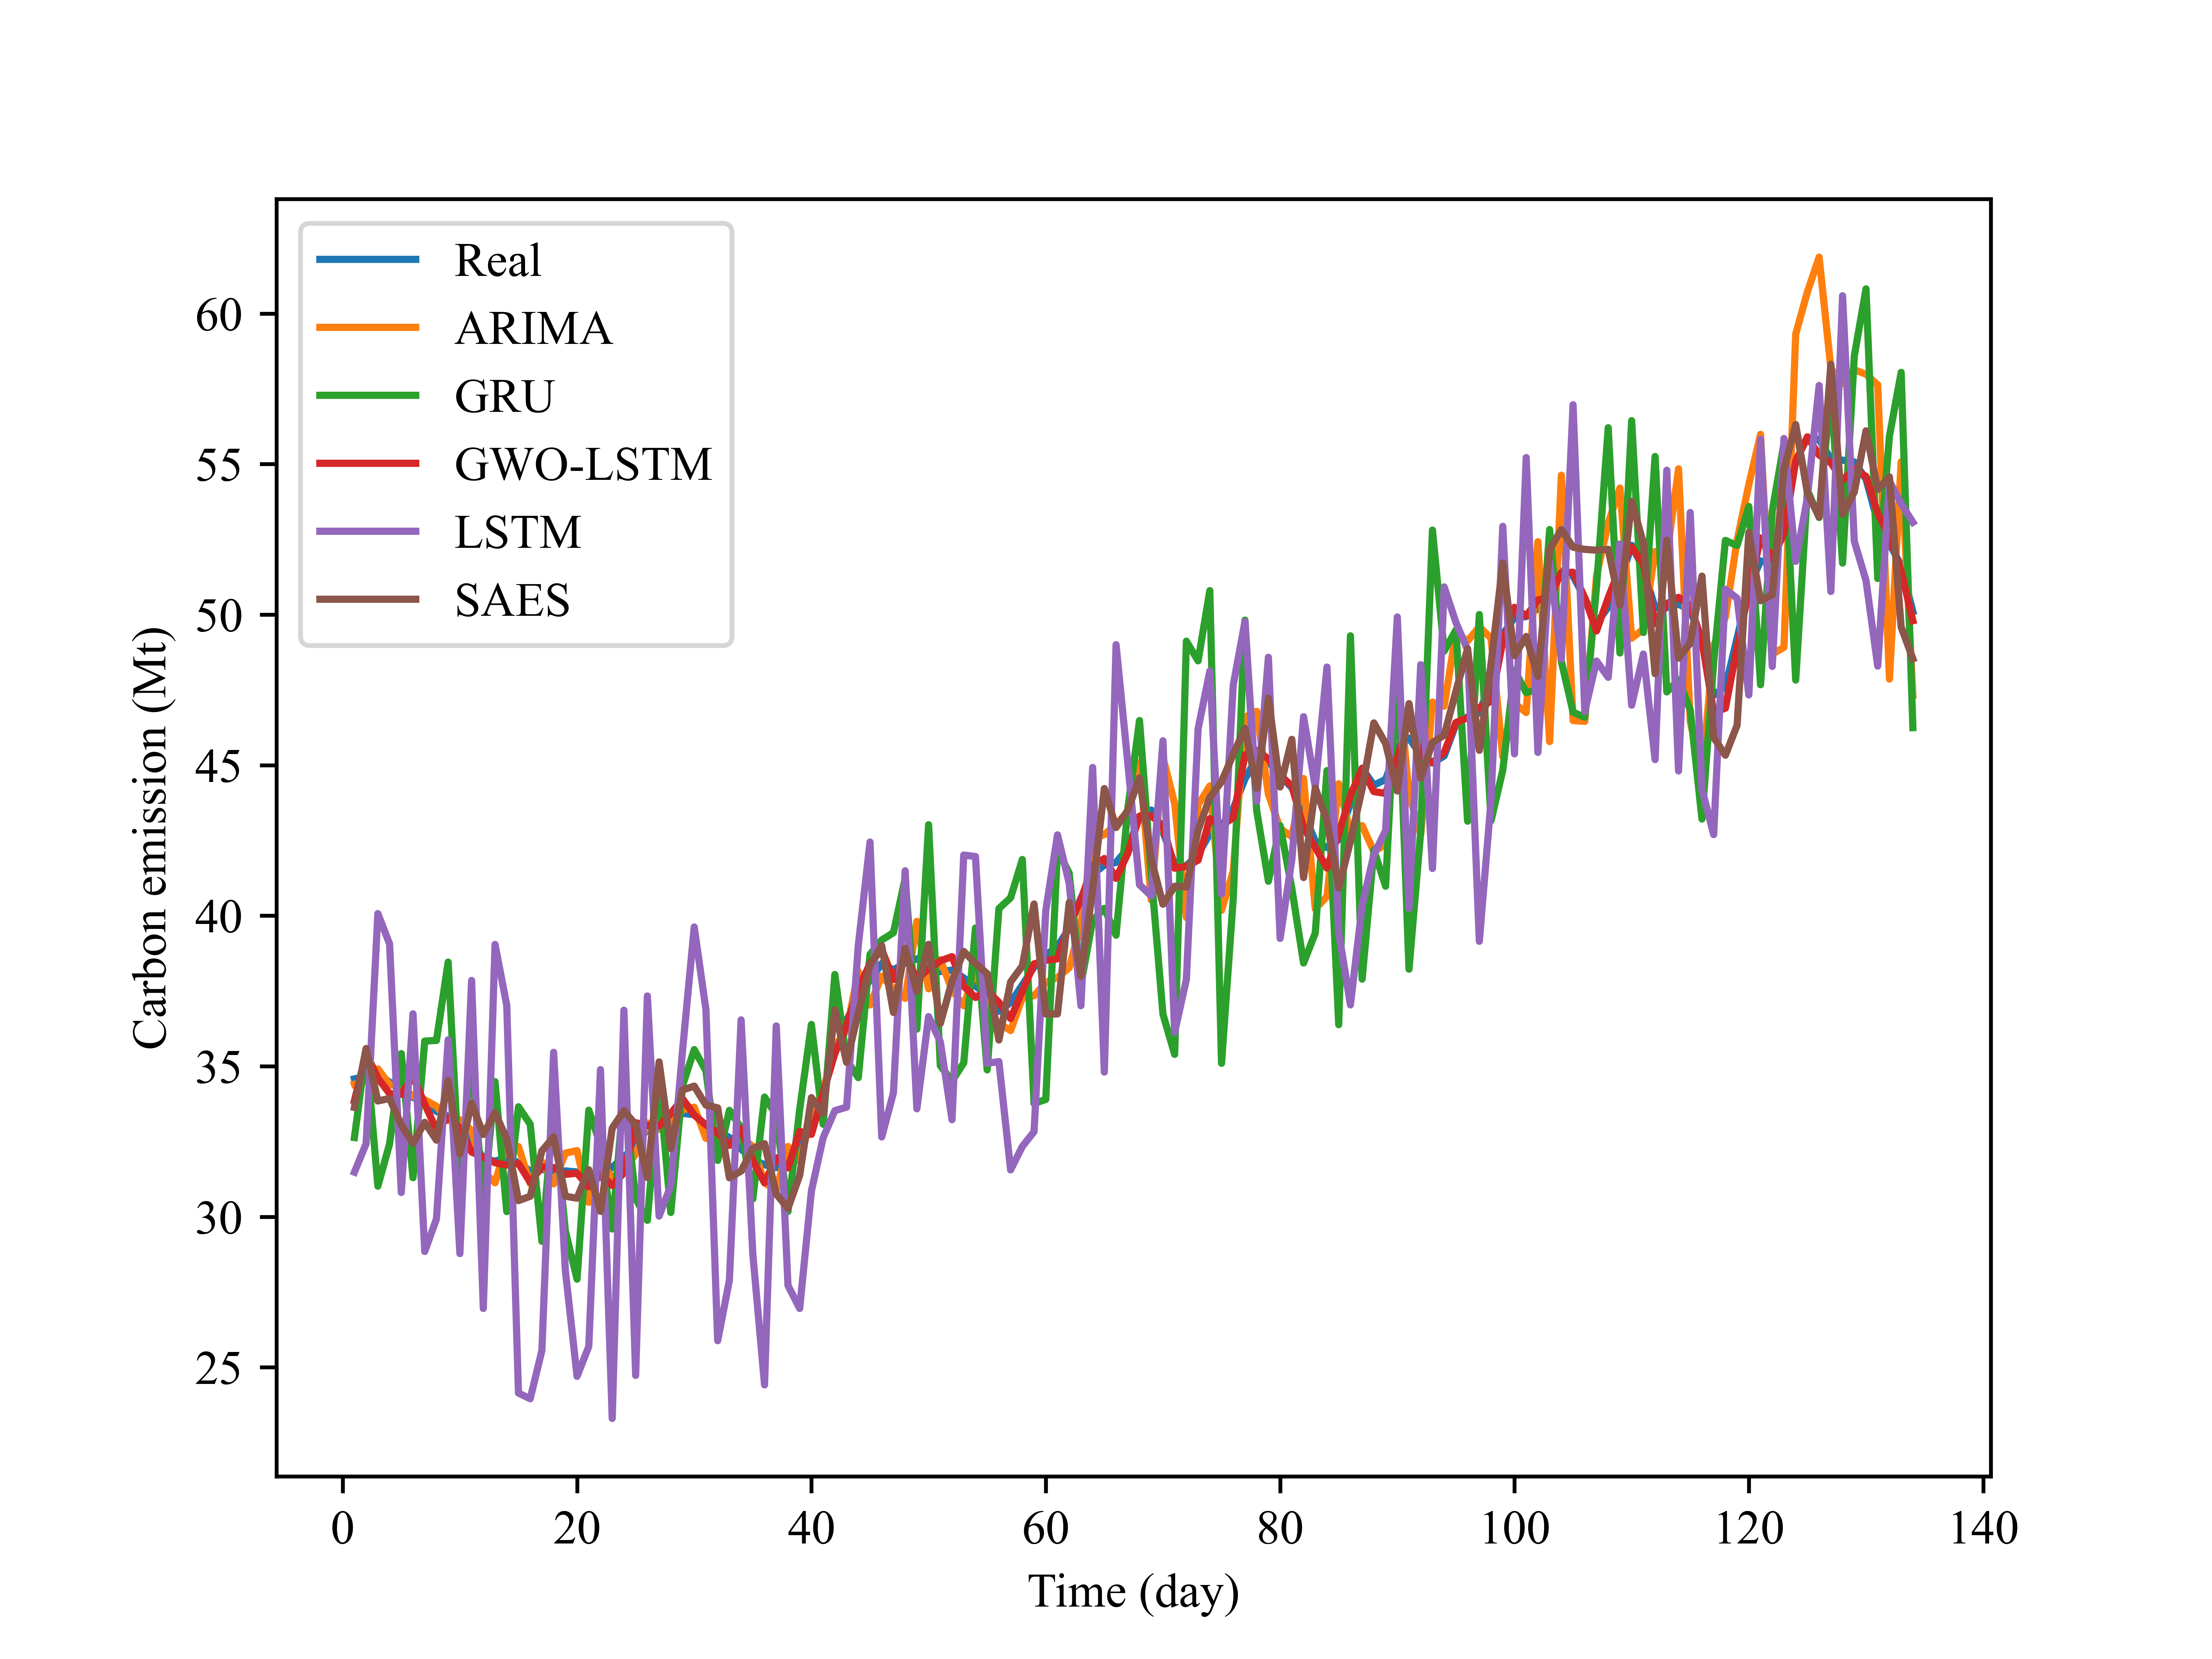

The file beside this chart, header and first rows:
Index, Real, ARIMA, GRU, GWO-LSTM, LSTM, SAES
1.0, 34.58, 34.4, 32.63, 33.86, 31.48, 33.63
2.0, 34.66, 34.52, 35.56, 35.43, 32.43, 35.59
3.0, 34.74, 34.91, 31.02, 34.61, 40.07, 33.85
4.0, 34.47, 34.39, 32.42, 34.09, 39.06, 33.93
5.0, 34.36, 34.33, 35.42, 34.07, 30.81, 33.05
6.0, 33.97, 34.01, 31.3, 34.66, 36.74, 32.44
7.0, 33.83, 33.89, 35.84, 33.74, 28.85, 33.14
8.0, 33.5, 33.67, 35.86, 32.89, 29.93, 32.55
9.0, 33.34, 33.2, 38.46, 33.31, 35.88, 34.53
10.0, 32.97, 33.23, 31.01, 32.95, 28.78, 32.09
11.0, 32.61, 32.87, 35.43, 32.15, 37.85, 33.77
12.0, 31.93, 31.51, 30.39, 31.98, 26.96, 32.73
13.0, 31.85, 31.13, 34.49, 31.79, 39.05, 33.46
14.0, 31.97, 32.43, 30.17, 31.72, 37.02, 32.59
15.0, 31.8, 32.33, 33.65, 31.77, 24.15, 30.54
16.0, 31.52, 31.1, 33.08, 31.15, 23.96, 30.68
17.0, 31.57, 31.83, 29.18, 31.66, 25.56, 32.19
18.0, 31.52, 31.09, 33.55, 31.64, 35.46, 32.65
19.0, 31.52, 32.11, 29.53, 31.41, 28.22, 30.68
20.0, 31.49, 32.2, 27.93, 31.45, 24.7, 30.62
21.0, 31.08, 30.48, 33.54, 31, 25.69, 31.56
22.0, 31.34, 31.83, 32.39, 31.42, 34.89, 30.18
23.0, 31.65, 31.31, 29.6, 31.04, 23.3, 32.94
24.0, 31.99, 31.54, 34.17, 31.46, 36.86, 33.52
25.0, 32.36, 32.08, 30.61, 33.13, 24.73, 33.06
26.0, 32.92, 33.12, 29.88, 33.03, 37.34, 31.31
27.0, 33.12, 32.9, 34.5, 33.01, 30.02, 35.14
28.0, 33.29, 33.13, 30.14, 33.43, 31.03, 32.27
29.0, 33.43, 33.55, 34.35, 33.92, 35.51, 34.21
30.0, 33.39, 33.64, 35.55, 33.38, 39.63, 34.34
31.0, 33, 32.6, 34.84, 33.05, 36.88, 33.71
32.0, 32.86, 32.6, 31.87, 32.78, 25.88, 33.62
33.0, 32.63, 32.43, 33.53, 32.37, 27.89, 31.3
34.0, 32.25, 32.64, 32.96, 32.93, 36.54, 31.52
35.0, 31.9, 32.34, 30.59, 31.86, 28.76, 32.27
36.0, 31.73, 31.13, 33.98, 31.13, 24.42, 32.43
37.0, 31.63, 30.88, 33.39, 31.96, 36.34, 30.76
38.0, 31.86, 32.33, 30.18, 31.63, 27.72, 30.28
39.0, 32.16, 31.85, 33.57, 32.84, 26.96, 31.38
40.0, 33.11, 33.32, 36.39, 32.74, 30.86, 33.96
41.0, 34.15, 34.2, 33.07, 34.1, 32.62, 33.43
42.0, 35.43, 35.68, 38.05, 35.43, 33.53, 36.87
43.0, 36.51, 36.18, 35.21, 36.35, 33.64, 35.13
44.0, 37.38, 38.15, 34.62, 37.57, 39.01, 36.77
45.0, 37.85, 37.03, 38.72, 38.4, 42.45, 38.34
46.0, 38.41, 37.99, 39.19, 38.88, 32.65, 39
47.0, 38.2, 37.58, 39.44, 37.88, 34.12, 36.79
48.0, 38.43, 37.25, 41.24, 38.69, 41.49, 38.92
49.0, 38.57, 39.81, 36.23, 37.89, 33.59, 37.48
50.0, 38.38, 37.57, 43.02, 38.24, 36.65, 39.05
51.0, 38.15, 38.54, 35.02, 38.5, 35.82, 36.42
52.0, 38.19, 37.54, 34.51, 38.64, 33.22, 37.83
53.0, 37.93, 37.01, 35.11, 37.66, 42.01, 38.81
54.0, 37.66, 38.25, 39.59, 37.29, 41.97, 38.41
55.0, 37.36, 36.88, 34.88, 37.52, 35.1, 38.08
56.0, 36.83, 36.43, 40.24, 37.12, 35.16, 35.87
57.0, 37.12, 36.18, 40.6, 36.58, 31.56, 37.8
58.0, 37.7, 37.27, 41.87, 37.5, 32.34, 38.33
59.0, 38.29, 37.34, 33.76, 38.4, 32.83, 40.39
60.0, 38.69, 37.78, 33.9, 38.52, 40.17, 36.74
... 81 more rows
